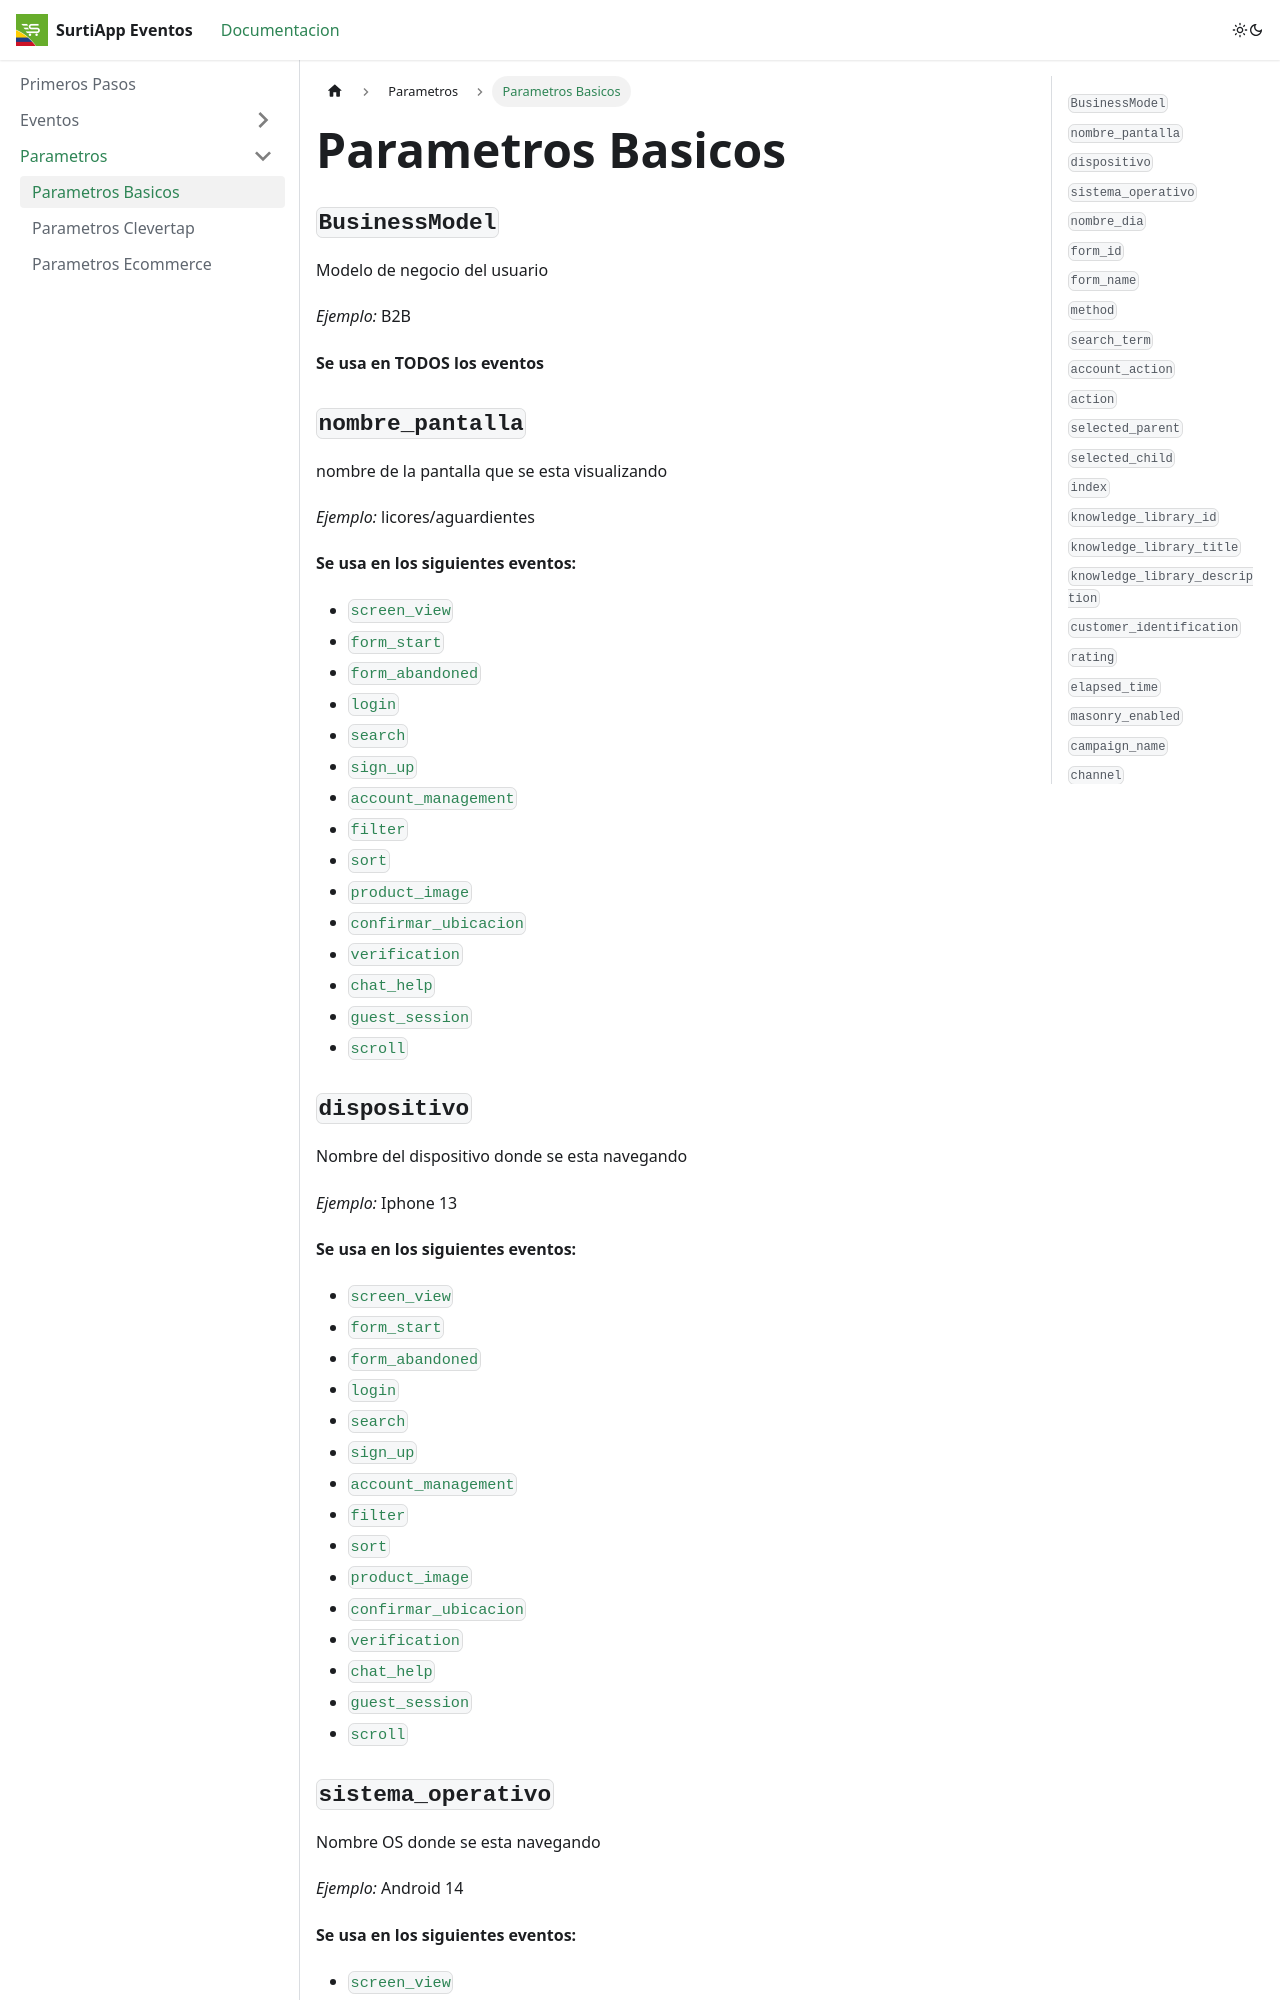

repository: mostazastudio/surtiapp-tracking-documentation · page: docs/tutorial-extras/parametros-basicos/index.html · generator: docusaurus

# Parametros Basicos

### `BusinessModel`

Modelo de negocio del usuario

*Ejemplo:* B2B

**Se usa en TODOS los eventos**

### `nombre_pantalla`

nombre de la pantalla que se esta visualizando

*Ejemplo:* licores/aguardientes

**Se usa en los siguientes eventos:**

- [`screen_view`](../tutorial-basics/eventos.md#screen_view)
- [`form_start`](../tutorial-basics/eventos.md#form_start)
- [`form_abandoned`](../tutorial-basics/eventos.md#form_abandoned)
- [`login`](../tutorial-basics/eventos.md#login)
- [`search`](../tutorial-basics/eventos.md#search)
- [`sign_up`](../tutorial-basics/eventos.md#sign_up)
- [`account_management`](../tutorial-basics/eventos.md#account_management)
- [`filter`](../tutorial-basics/eventos.md#filter)
- [`sort`](../tutorial-basics/eventos.md#sort)
- [`product_image`](../tutorial-basics/eventos.md#product_image)
- [`confirmar_ubicacion`](../tutorial-basics/eventos.md#confirmar_ubicacion)
- [`verification`](../tutorial-basics/eventos.md#verification)
- [`chat_help`](../tutorial-basics/eventos.md#chat_help)
- [`guest_session`](../tutorial-basics/eventos.md#guest_session)
- [`scroll`](../tutorial-basics/eventos.md#scroll)
